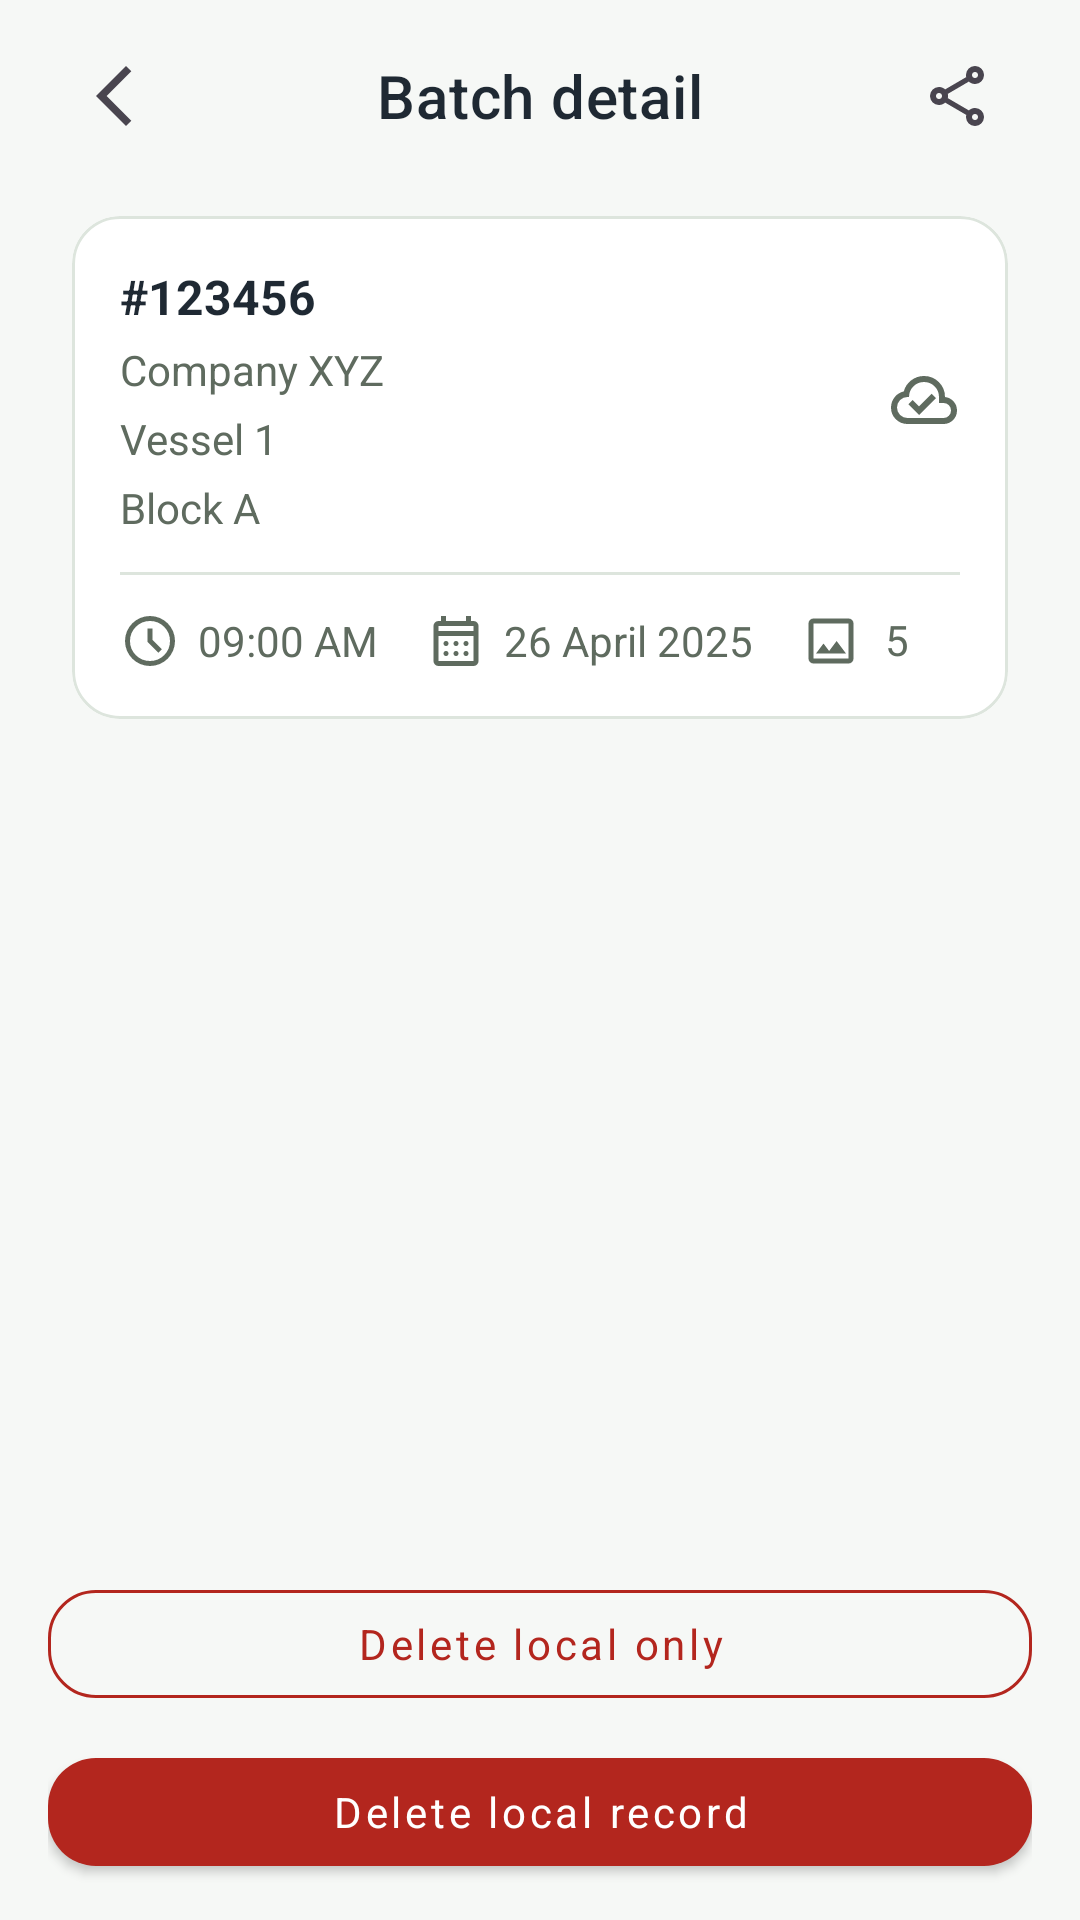

This screen was rendered from an Android layout file. Write that file and the resources it references.
<!-- AndroidManifest.xml: application theme Theme.YOLOv8InstanceSegmentation -->
<!-- res/layout/fragment_lote_detail.xml -->
<androidx.constraintlayout.widget.ConstraintLayout
        xmlns:android="http://schemas.android.com/apk/res/android"
        xmlns:app="http://schemas.android.com/apk/res-auto"
        android:id="@+id/detailContainer"
        android:layout_width="match_parent"
        android:layout_height="match_parent"
        android:maxWidth="600dp"
        android:layout_gravity="center_horizontal"
        android:background="@color/md_background"
        android:paddingHorizontal="16dp">

    
    <com.google.android.material.appbar.MaterialToolbar
        android:id="@+id/toolbarDetail"
        android:layout_width="0dp"
        android:layout_height="?attr/actionBarSize"
        app:layout_constraintTop_toTopOf="parent"
        app:layout_constraintStart_toStartOf="parent"
        app:layout_constraintEnd_toEndOf="parent"
        android:backgroundTint="@color/md_background"
        app:contentInsetStartWithNavigation="0dp"
        app:navigationIcon="@drawable/ic_arrow_back"
        app:title="@string/lote_detail_title"
        app:titleCentered="true"
        app:menu="@menu/menu_share"
        app:titleTextColor="@color/textPrimary"
        app:titleTextAppearance="@style/TextAppearance.MaterialComponents.Headline6"
        app:popupTheme="@style/ThemeOverlay.MaterialComponents.Light"/>


    
    <com.google.android.material.card.MaterialCardView
        android:id="@+id/cardDetail"
        android:layout_width="0dp"
        android:layout_height="wrap_content"
        app:layout_constraintTop_toBottomOf="@id/toolbarDetail"
        app:layout_constraintStart_toStartOf="parent"
        app:layout_constraintEnd_toEndOf="parent"
        android:layout_marginTop="8dp"
        android:layout_marginHorizontal="8dp"
        app:cardCornerRadius="@dimen/radius_card"
        app:strokeColor="@color/md_border_soft"
        app:strokeWidth="1dp"
        app:cardBackgroundColor="@color/md_surface"
        app:cardElevation="0dp">

        <LinearLayout
            android:layout_width="match_parent"
            android:layout_height="wrap_content"
            android:orientation="vertical"
            android:padding="16dp">

            
            <LinearLayout
                android:layout_width="match_parent"
                android:layout_height="wrap_content"
                android:gravity="center_vertical"
                android:orientation="horizontal">

                
                <LinearLayout
                    android:layout_width="0dp"
                    android:layout_height="wrap_content"
                    android:layout_weight="1"
                    android:orientation="vertical">

                    <TextView
                        android:id="@+id/tvLoteId"
                        android:layout_width="wrap_content"
                        android:layout_height="wrap_content"
                        android:text="@string/sample_lote_id"
                        android:textColor="@color/textPrimary"
                        android:textSize="16sp"
                        android:textStyle="bold" />

                    <TextView
                        android:id="@+id/tvCompany"
                        android:layout_width="wrap_content"
                        android:layout_height="wrap_content"
                        android:layout_marginTop="4dp"
                        android:text="@string/sample_detail_company"
                        android:textColor="@color/textSecondary"
                        android:textSize="14sp" />

                    <TextView
                        android:id="@+id/tvVessel"
                        android:layout_width="wrap_content"
                        android:layout_height="wrap_content"
                        android:layout_marginTop="4dp"
                        android:text="@string/sample_detail_vessel"
                        android:textColor="@color/textSecondary"
                        android:textSize="14sp" />

                    <TextView
                        android:id="@+id/tvBlock"
                        android:layout_width="wrap_content"
                        android:layout_height="wrap_content"
                        android:layout_marginTop="4dp"
                        android:text="@string/sample_detail_block"
                        android:textColor="@color/textSecondary"
                        android:textSize="14sp" />


                </LinearLayout>

                
                <ImageView
                    android:id="@+id/ivCloudStatus"
                    android:layout_width="24dp"
                    android:layout_height="24dp"
                    android:src="@drawable/ic_cloud"
                    app:tint="@color/textSecondary" />
            </LinearLayout>

            
            <View
                android:layout_width="match_parent"
                android:layout_height="1dp"
                android:layout_marginVertical="12dp"
                android:background="@color/outlineGray" />

            
            <LinearLayout
                android:layout_width="match_parent"
                android:layout_height="wrap_content"
                android:gravity="center_vertical"
                android:orientation="horizontal">

                <ImageView
                    android:layout_width="20dp"
                    android:layout_height="20dp"
                    android:src="@drawable/ic_clock"
                    app:tint="@color/textSecondary" />

                <TextView
                    android:id="@+id/tvTime"
                    android:layout_width="wrap_content"
                    android:layout_height="wrap_content"
                    android:layout_marginStart="6dp"
                    android:text="@string/sample_time"
                    android:textColor="@color/textSecondary"
                    android:textSize="14sp" />

                <Space android:layout_width="16dp" android:layout_height="wrap_content" />

                <ImageView
                    android:layout_width="20dp"
                    android:layout_height="20dp"
                    android:src="@drawable/ic_calendar"
                    app:tint="@color/textSecondary" />

                <TextView
                    android:id="@+id/tvDate"
                    android:layout_width="wrap_content"
                    android:layout_height="wrap_content"
                    android:layout_marginStart="6dp"
                    android:text="@string/sample_date"
                    android:textColor="@color/textSecondary"
                    android:textSize="14sp" />

                <Space android:layout_width="16dp" android:layout_height="wrap_content" />

                <ImageView
                    android:layout_width="20dp"
                    android:layout_height="20dp"
                    android:src="@drawable/ic_image"
                    app:tint="@color/textSecondary" />

                <TextView
                    android:id="@+id/tvImagesLen"
                    android:layout_width="wrap_content"
                    android:layout_height="match_parent"
                    android:layout_marginStart="8dp"
                    android:text="@string/sample_images_count"
                    android:textColor="@color/textSecondary"
                    android:textSize="14sp" />
            </LinearLayout>
        </LinearLayout>
    </com.google.android.material.card.MaterialCardView>

    
    <androidx.recyclerview.widget.RecyclerView
        android:id="@+id/recyclerDetail"
        android:layout_width="0dp"
        android:layout_height="0dp"
        android:layout_marginTop="16dp"
        app:layout_constraintTop_toBottomOf="@id/cardDetail"
        app:layout_constraintBottom_toTopOf="@id/deleteActionsContainer"
        app:layout_constraintStart_toStartOf="parent"
        app:layout_constraintEnd_toEndOf="parent"
        android:nestedScrollingEnabled="false" />

    <LinearLayout
        android:id="@+id/deleteActionsContainer"
        android:layout_width="0dp"
        android:layout_height="wrap_content"
        android:orientation="vertical"
        android:paddingTop="8dp"
        android:paddingBottom="12dp"
        app:layout_constraintBottom_toBottomOf="parent"
        app:layout_constraintStart_toStartOf="parent"
        app:layout_constraintEnd_toEndOf="parent">

        <com.google.android.material.button.MaterialButton
            android:id="@+id/btnDeleteLocalOnly"
            style="@style/Widget.MaterialComponents.Button.OutlinedButton"
            android:layout_width="match_parent"
            android:layout_height="48dp"
            android:text="@string/delete_lote_local_only"
            android:textAllCaps="false"
            android:textColor="@color/error"
            app:strokeColor="@color/error"
            app:strokeWidth="1dp"
            app:cornerRadius="@dimen/radius_button" />

        <com.google.android.material.button.MaterialButton
            android:id="@+id/btnDeleteLote"
            style="@style/Widget.MaterialComponents.Button"
            android:layout_width="match_parent"
            android:layout_height="48dp"
            android:layout_marginTop="8dp"
            android:text="@string/delete_lote_title"
            android:textAllCaps="false"
            android:textColor="@color/textOnPrimary"
            app:backgroundTint="@color/error"
            app:cornerRadius="@dimen/radius_button" />
    </LinearLayout>

</androidx.constraintlayout.widget.ConstraintLayout>
<!-- resources referenced by this layout -->
<resources>
  <color name="error">#B3261E</color>
  <color name="md_background">#F6F8F6</color>
  <color name="md_border_soft">#DDE5DD</color>
  <color name="md_surface">#FFFFFF</color>
  <color name="outlineGray">@color/md_border_soft</color>
  <color name="textOnPrimary">#FFFFFF</color>
  <color name="textPrimary">#1F2933</color>
  <color name="textSecondary">#5F6B5F</color>
  <dimen name="radius_button">16dp</dimen>
  <dimen name="radius_card">16dp</dimen>
  <!-- drawable ic_arrow_back (drawable) -->
  <vector xmlns:android="http://schemas.android.com/apk/res/android" android:width="24dp" android:height="24dp" android:viewportWidth="960" android:viewportHeight="960" android:tint="?attr/colorControlNormal" android:autoMirrored="true">
      <path android:fillColor="@android:color/white" android:pathData="M400,880L0,480L400,80L471,151L142,480L471,809L400,880Z"/>
  </vector>
  <!-- drawable ic_image (drawable) -->
  <vector xmlns:android="http://schemas.android.com/apk/res/android" android:width="24dp" android:height="24dp" android:viewportWidth="960" android:viewportHeight="960" android:tint="?attr/colorControlNormal">
      <path android:fillColor="@android:color/white" android:pathData="M200,840Q167,840 143.5,816.5Q120,793 120,760L120,200Q120,167 143.5,143.5Q167,120 200,120L760,120Q793,120 816.5,143.5Q840,167 840,200L840,760Q840,793 816.5,816.5Q793,840 760,840L200,840ZM200,760L760,760Q760,760 760,760Q760,760 760,760L760,200Q760,200 760,200Q760,200 760,200L200,200Q200,200 200,200Q200,200 200,200L200,760Q200,760 200,760Q200,760 200,760ZM240,680L720,680L570,480L450,640L360,520L240,680ZM200,760Q200,760 200,760Q200,760 200,760L200,200Q200,200 200,200Q200,200 200,200L200,200Q200,200 200,200Q200,200 200,200L200,760Q200,760 200,760Q200,760 200,760Z"/>
  </vector>
  <string name="delete_lote_local_only">Delete local only</string>
  <string name="delete_lote_title">Delete local record</string>
  <string name="lote_detail_title">Batch detail</string>
  <string name="sample_date">26 April 2025</string>
  <string name="sample_detail_block">Block A</string>
  <string name="sample_detail_company">Company XYZ</string>
  <string name="sample_detail_vessel">Vessel 1</string>
  <string name="sample_images_count">5 Img</string>
  <string name="sample_lote_id">#123456</string>
  <string name="sample_time">09:00 AM</string>
  <style name="Theme.YOLOv8InstanceSegmentation" parent="Base.Theme.YOLOv8InstanceSegmentation" />
  <color name="colorPrimary">#2E7D32</color>
  <color name="colorAccent">#43A047</color>
  <style name="TextAppearance.Metrics.ToolbarTitle" parent="@style/TextAppearance.MaterialComponents.Headline6">
          <item name="android:fontFamily">@font/roboto_medium</item>
          <item name="fontFamily">@font/roboto_medium</item>
          <item name="android:textColor">@color/textPrimary</item>
      </style>
  <style name="TextAppearance.Metrics.Button" parent="@style/TextAppearance.MaterialComponents.Button">
          <item name="android:fontFamily">@font/roboto_medium</item>
          <item name="fontFamily">@font/roboto_medium</item>
          <item name="android:textAllCaps">false</item>
      </style>
</resources>
